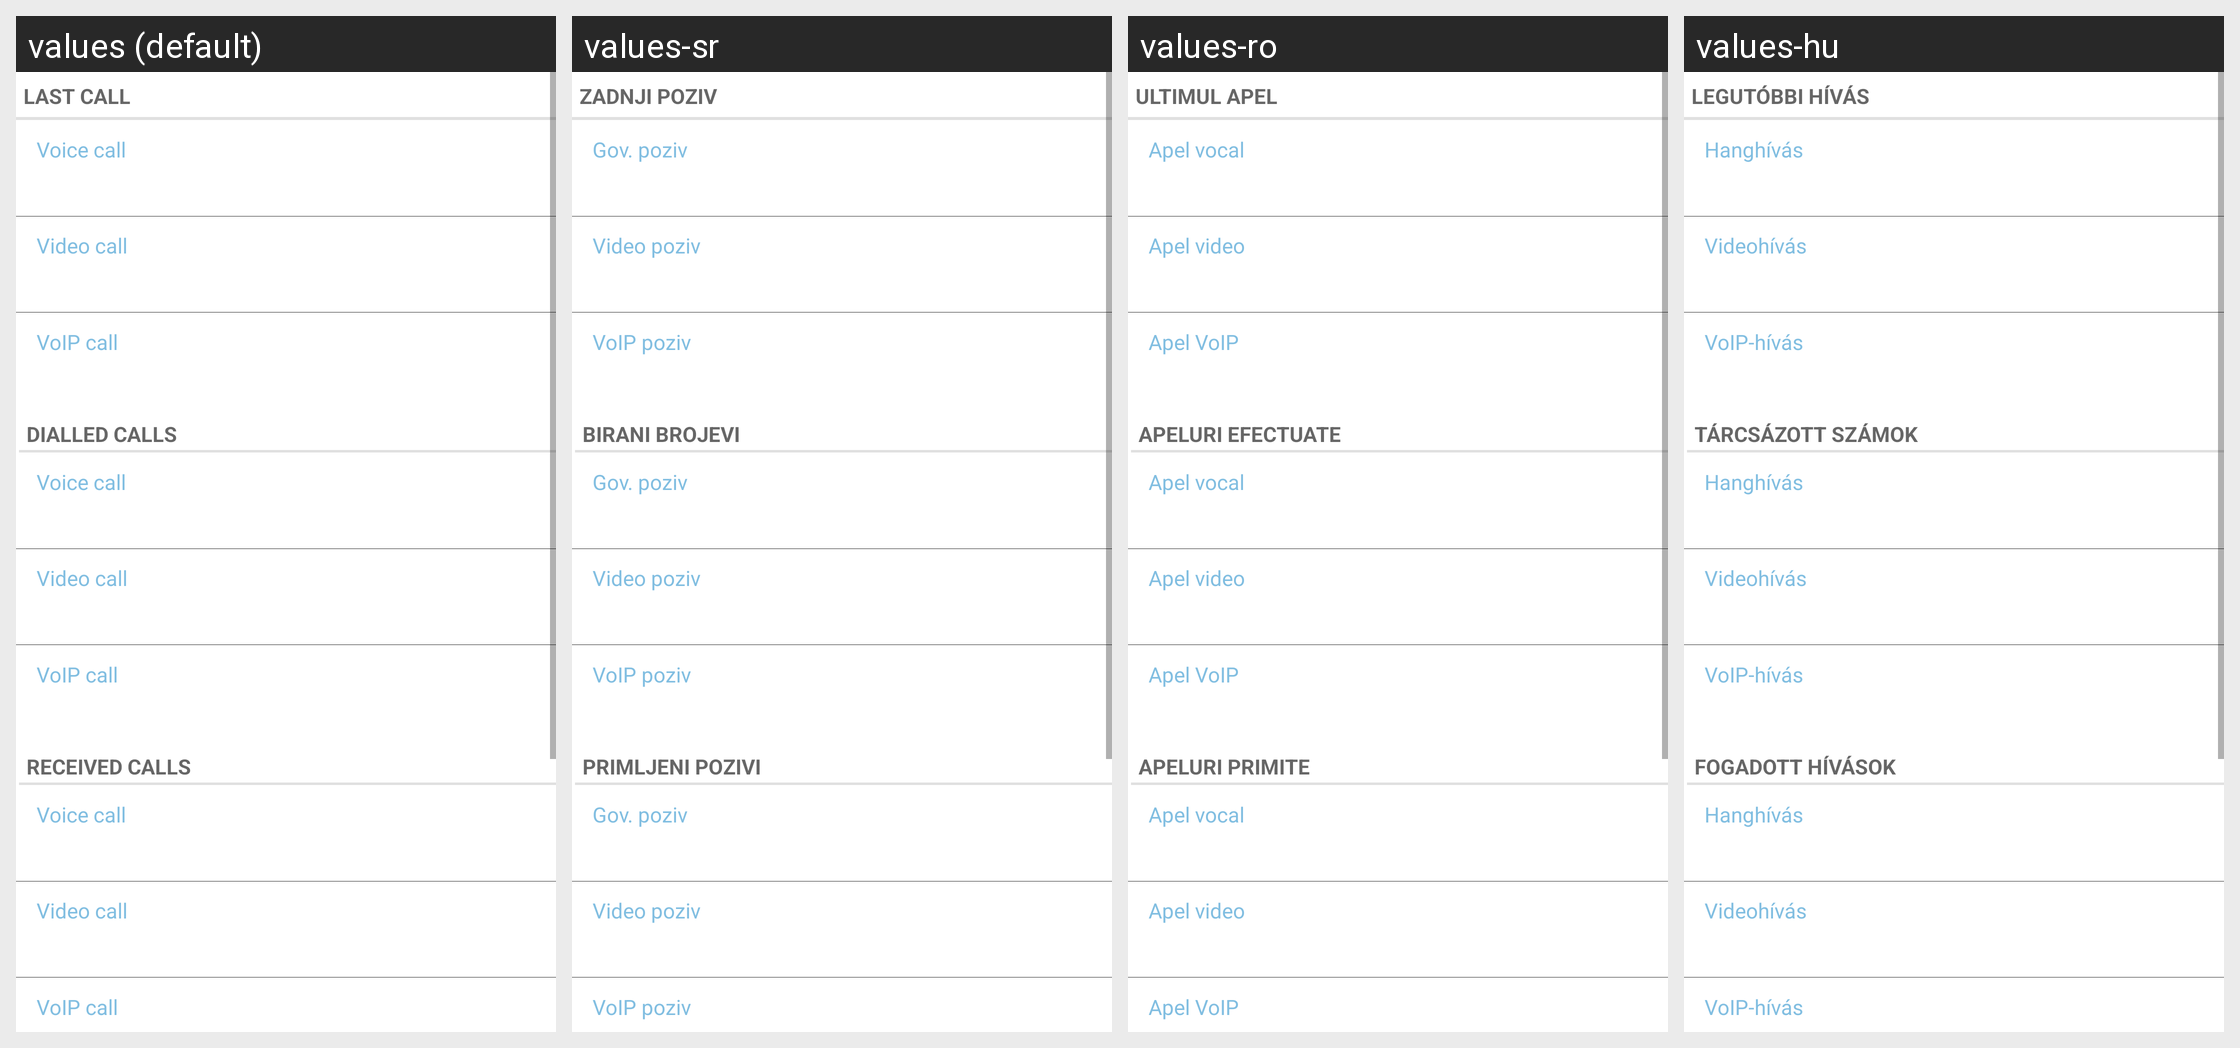

For this localized Android screen grid, give each drawn string resource with its value in every locale shown.
Android screen res/layout/call_log_duration.xml rendered under 4 locales, left to right: values (default), values-sr, values-ro, values-hu. Device: Nexus 5 (rendered at 1080×1920; each locale shown at half size, 540×960, under a caption strip naming it); theme Theme.MaterialComponents.DayNight.NoActionBar.
Other locales in the repository, not shown: values-bg, values-cs, values-da, values-de, values-el, values-en-rUS, values-es, values-es-rES, values-es-rUS, values-et, values-fi, values-fr, values-ga, values-hr, values-is, values-it, values-kk, values-ko, values-lt, values-lv, values-mk, values-nb, values-nl, values-pl, values-pt, values-pt-rBR, values-pt-rPT, values-ru, values-sk, values-sl, values-sv, values-tr, values-uk, values-uz.
Strings drawn on this screen, with the default value and each locale's value (text and hints the layout hard-codes, and strings that could not be matched under every locale, appear in the picture but are not listed):

last_call
  values: Last call
  values-sr: Zadnji poziv
  values-ro: Ultimul apel
  values-hu: Legutóbbi hívás

voice_call
  values: Voice call
  values-sr: Gov. poziv
  values-ro: Apel vocal
  values-hu: Hanghívás

video_call
  values: Video call
  values-sr: Video poziv
  values-ro: Apel video
  values-hu: Videohívás

voip_call
  values: VoIP call
  values-sr: VoIP poziv
  values-ro: Apel VoIP
  values-hu: VoIP-hívás

viewby_dialledcalls
  values: Dialled calls
  values-sr: Birani brojevi
  values-ro: Apeluri efectuate
  values-hu: Tárcsázott számok

viewby_receivedcalls
  values: Received calls
  values-sr: Primljeni pozivi
  values-ro: Apeluri primite
  values-hu: Fogadott hívások
